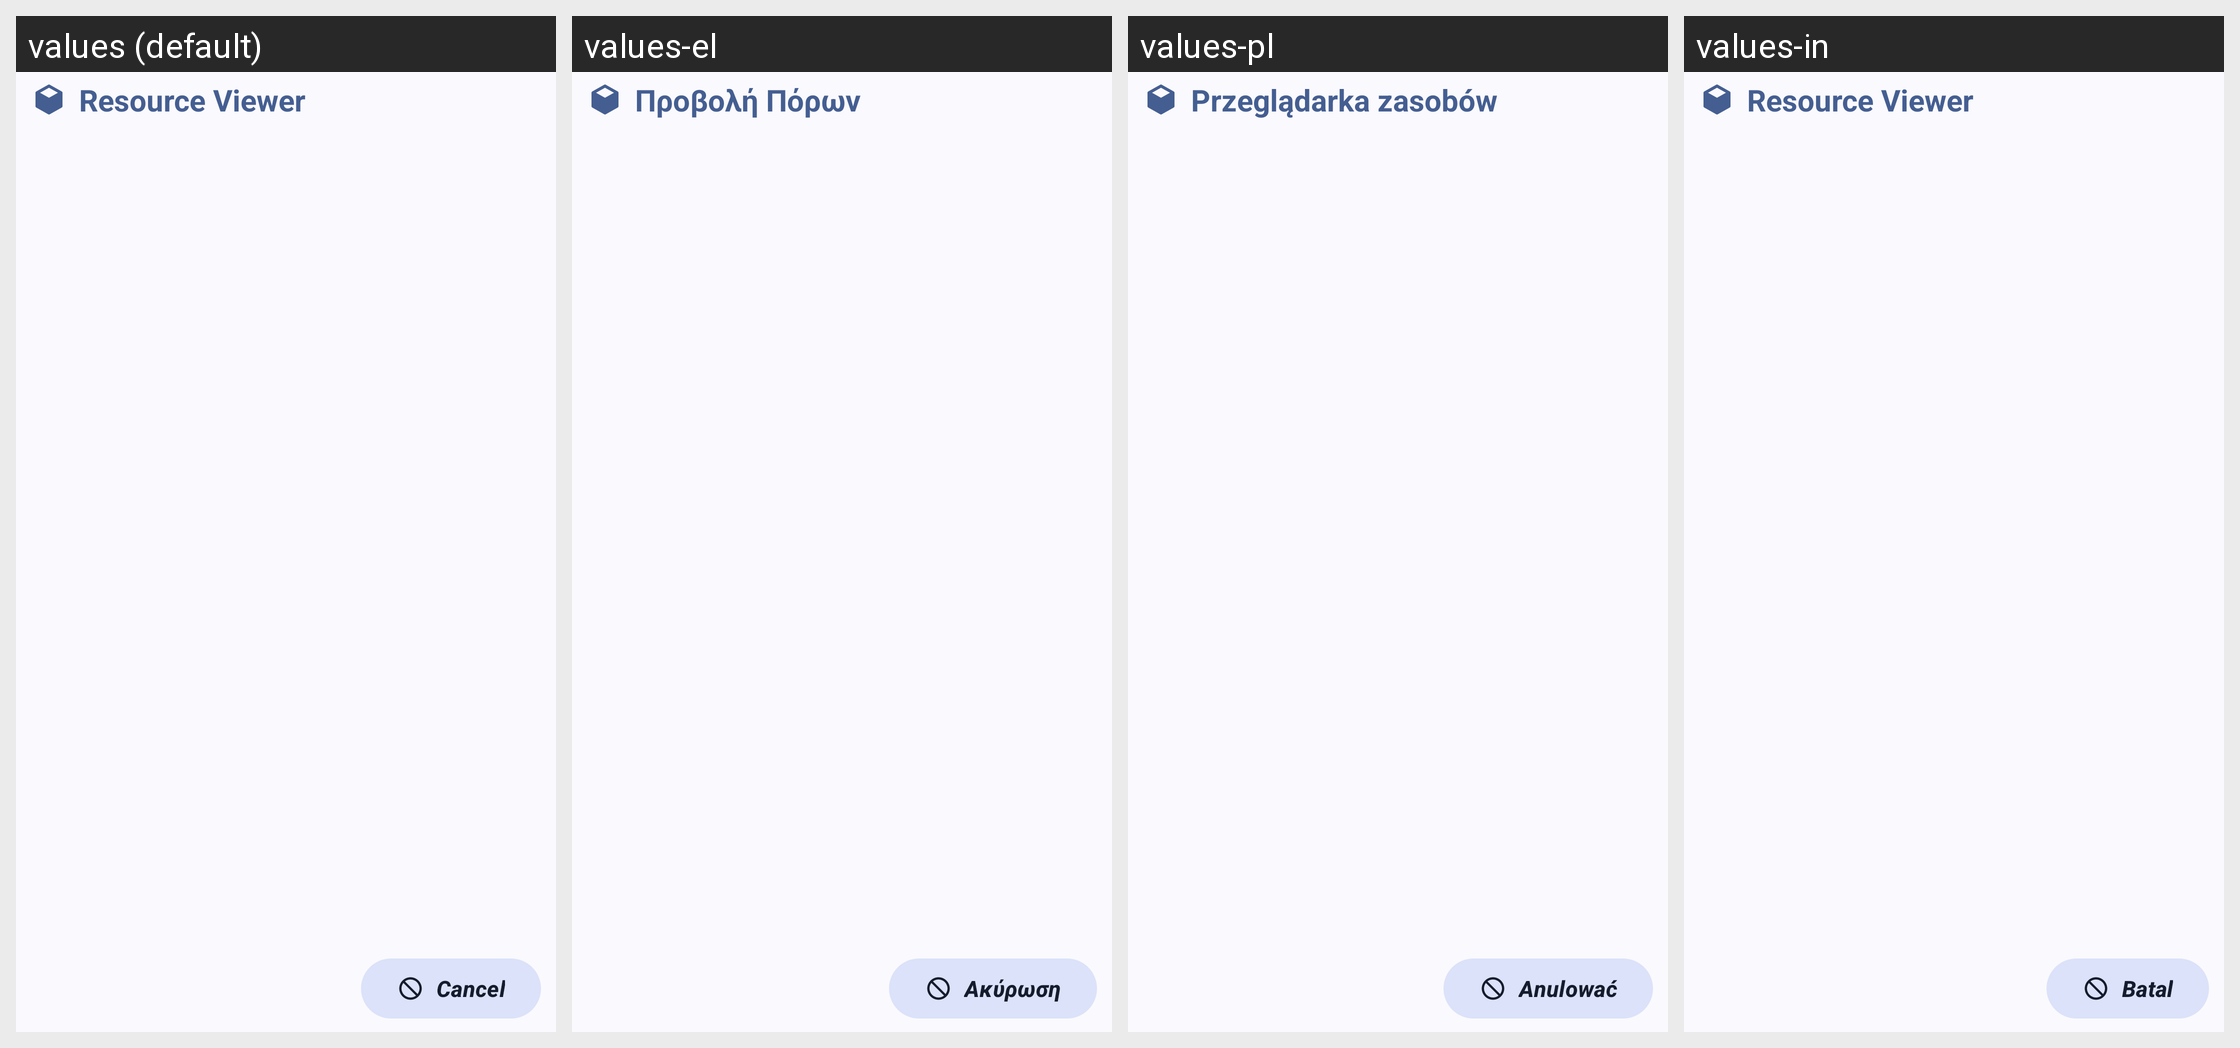

The same Android screen rendered under several of its app's locales, left to right. List the strings drawn on it with the default value and each locale's translation.
Android screen res/layout/layout_resviewer.xml rendered under 4 locales, left to right: values (default), values-el, values-pl, values-in. Device: Nexus 5 (rendered at 1080×1920; each locale shown at half size, 540×960, under a caption strip naming it); theme AppTheme.
Other locales in the repository, not shown: values-ar, values-ar-rAE, values-ar-rSA, values-cs, values-de, values-es, values-fr, values-fr-rBE, values-hi, values-hu, values-lt, values-pt-rBR, values-pt-rPT, values-ru, values-th, values-tr-rTR, values-uk, values-vi, values-zh-rCN.
Strings drawn on this screen, with the default value and each locale's value (text and hints the layout hard-codes, and strings that could not be matched under every locale, appear in the picture but are not listed):

res_viewer
  values: Resource Viewer
  values-el: Προβολή Πόρων
  values-pl: Przeglądarka zasobów
  values-in: Resource Viewer  [not translated; the default value is used]

cancel
  values: Cancel
  values-el: Ακύρωση
  values-pl: Anulować
  values-in: Batal
